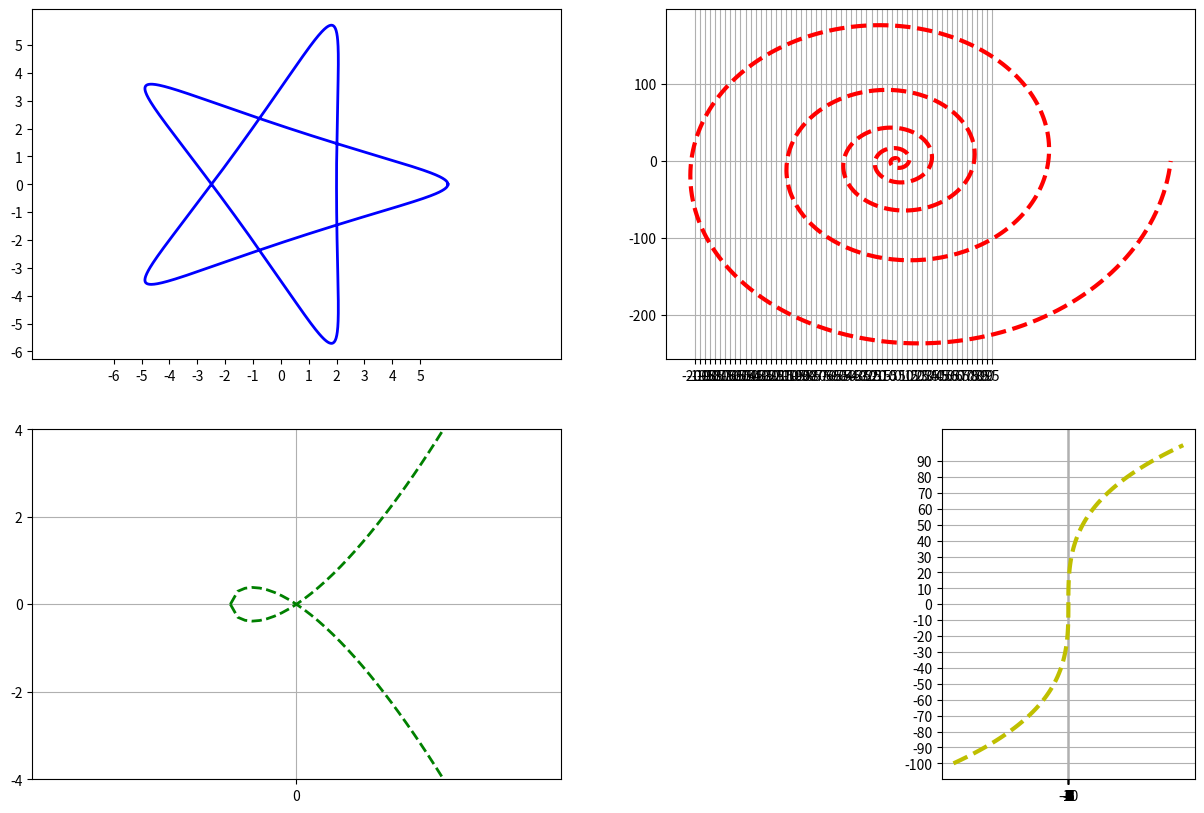

Write Python code to recreate this figure.

# [redacted]

# Цвет: любой который можно задать одной буквой (но для каждого свой).
# Линия: сплошная, пунктирная, сплошная, пунктирная.
# Толщина: 2, 3, 2, 3.
# Сетка: ☒,☑,☑,☑.
# Задать пользовательские значения вдоль оси x (θ или φ)
#
# (A) Формула задана параметрически:
# 𝑥 = 2 cos 𝑡 + 4 cos2𝑡/3
# 𝑦 = 2 sin 𝑡 − 4 sin2𝑡/3
# где 𝑡 ∈ [0; 6𝜋]
# (B) Формула задана параметрически:
# 𝑥 = (𝑒^√𝑡)*cos𝑡

# 𝑦 = (𝑒^√𝑡)*sin𝑡
# (C)
# 𝑦 = ±√𝑥^3 + 𝑥^2
# (D)
# y = x^3

import numpy as np
import math
import matplotlib.pyplot as plt

plt.figure("Figures", figsize=(15, 10))
t1 = np.linspace(0, 6 * np.pi, 1000)

x1 = 2*np.cos(t1) + 4*np.cos(2*t1/3)
y1 = 2*np.sin(t1) - 4*np.sin(2*t1/3)

first = plt.subplot2grid((2, 2), (0, 0))
first.plot(x1, y1, linewidth=2, linestyle='-', color='b')


first.set_xticks(range(-6,6,1))
first.set_yticks(range(-6,6,1))

first.axis('equal')

####################################################################

t2 = np.linspace(0, 10 * np.pi, 1000)

x2 = (math.e**(t2**0.5)*np.cos(t2))
y2 = (math.e**(t2**0.5)*np.sin(t2))

second = plt.subplot2grid((2, 2), (0, 1))
second.plot(x2, y2, linewidth=3, linestyle='--', color='r')

second.set_xticks(range(-100, 50, 2))
second.set_xticks(range(-200, 100, 5))


second.grid(True)

####################################################################
min_value = 0
max_value = 100

x3 = np.linspace(-1, 10, 100)

y3plus = np.pow(x3**3 + x3**2, 0.5)
y3minus = -(x3**3+ x3**2)**0.5

third = plt.subplot2grid((2, 2), (1, 0))

third.plot(x3, y3plus, linewidth=2, linestyle='--', color='g')
third.plot(x3, y3minus, linewidth=2, linestyle='--', color='g')

third.grid(True)

third.set_yticks(range(-10, 10, 2))
third.set_xticks(range(0, 10, 5))
third.set_xlim(-4,4)
third.set_ylim(-4,4)
# third.axis('equal')

####################################################################

x4 = np.linspace(-100, 100, 100)

y4 = x4**3

fourth = plt.subplot2grid((2, 4), (1, 3))
fourth.plot(y4, x4, linewidth=3, linestyle='--', color='y')

fourth.set_yticks(range(-100, 100, 10))
fourth.set_xticks(range(-10, 10, 1))


fourth.grid(True)


plt.show()



